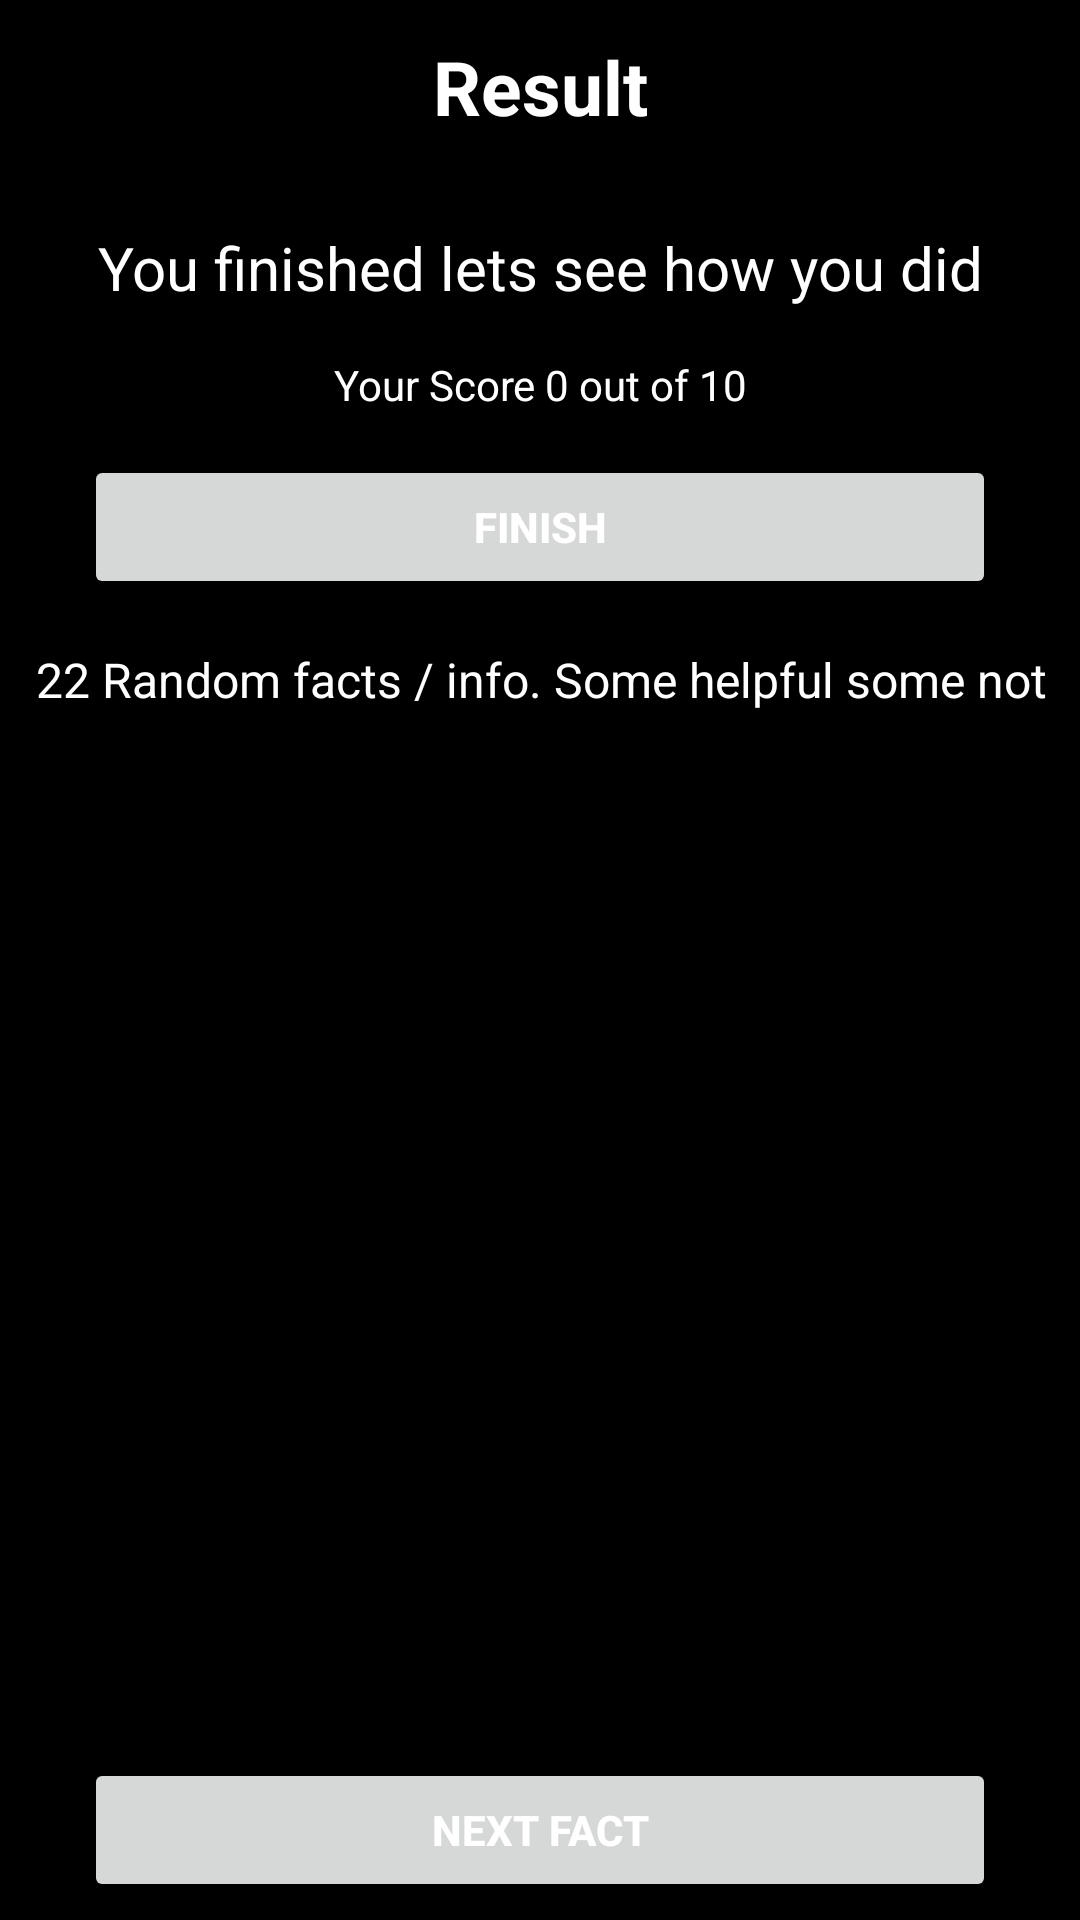

Android layout source for this screen:
<!-- AndroidManifest.xml: application theme Theme.CoastGuardRanksTest -->
<!-- res/layout/activity_result.xml -->
<?xml version="1.0" encoding="utf-8"?>
<androidx.constraintlayout.widget.ConstraintLayout
    xmlns:android="http://schemas.android.com/apk/res/android"
    xmlns:app="http://schemas.android.com/apk/res-auto"
    xmlns:tools="http://schemas.android.com/tools"
    android:layout_width="match_parent"
    android:layout_height="match_parent"
    tools:context=".ResultActivity"
    android:background="@color/black">


    <TextView
        android:id="@+id/tvResult"
        android:layout_width="wrap_content"
        android:layout_height="wrap_content"
        android:layout_marginTop="12dp"
        android:text="Result"
        android:textSize="25sp"
        android:textStyle="bold"
        app:layout_constraintEnd_toEndOf="parent"
        app:layout_constraintStart_toStartOf="parent"
        app:layout_constraintTop_toTopOf="parent"
        android:textColor="@color/white"/>

    <TextView
        android:id="@+id/textView2"
        android:layout_width="wrap_content"
        android:layout_height="wrap_content"
        android:layout_marginTop="30dp"
        android:text="You finished lets see how you did"
        android:textColor="@color/white"
        android:textSize="20sp"
        app:layout_constraintEnd_toEndOf="@+id/tvResult"
        app:layout_constraintStart_toStartOf="@+id/tvResult"
        app:layout_constraintTop_toBottomOf="@+id/tvResult" />


    <TextView
        android:id="@+id/tvScore"
        android:layout_width="wrap_content"
        android:layout_height="wrap_content"
        android:layout_marginTop="16dp"
        android:text="Your Score 0 out of 10"
        android:textColor="@color/white"
        app:layout_constraintEnd_toEndOf="@+id/textView2"
        app:layout_constraintStart_toStartOf="@+id/textView2"
        app:layout_constraintTop_toBottomOf="@+id/textView2" />

    <Button
        android:id="@+id/btnFinish"
        android:layout_width="match_parent"
        android:layout_height="wrap_content"
        android:text="Finish"
        android:layout_marginTop="14dp"
        android:layout_marginStart="28dp"
        android:layout_marginEnd="28dp"
        android:textColor="@color/white"
        android:textStyle="bold"
        app:layout_constraintEnd_toEndOf="@+id/tvScore"
        app:layout_constraintStart_toStartOf="@+id/tvScore"
        app:layout_constraintTop_toBottomOf="@+id/tvScore" />


    <TextView
        android:id="@+id/tvFact"
        android:layout_width="wrap_content"
        android:layout_height="wrap_content"
        android:layout_marginTop="16dp"
        android:text="22 Random facts / info. Some helpful some not"
        android:textColor="@color/white"
        android:textSize="16sp"
        app:layout_constraintEnd_toEndOf="@+id/btnFinish"
        app:layout_constraintStart_toStartOf="@+id/btnFinish"
        app:layout_constraintTop_toBottomOf="@+id/btnFinish" />

    <Button
        android:id="@+id/btnNextFact"
        android:layout_width="match_parent"
        android:layout_height="wrap_content"
        android:layout_marginStart="28dp"
        android:layout_marginEnd="28dp"
        android:layout_marginBottom="6dp"
        android:text="Next Fact"
        android:textColor="@color/white"
        android:textStyle="bold"
        app:layout_constraintBottom_toBottomOf="parent"
        app:layout_constraintEnd_toEndOf="@+id/tvFact"
        app:layout_constraintStart_toStartOf="@+id/tvFact" />

</androidx.constraintlayout.widget.ConstraintLayout>
<!-- resources referenced by this layout -->
<resources>
  <color name="black">#FF000000</color>
  <color name="white">#FFFFFFFF</color>
  <style name="Theme.CoastGuardRanksTest" parent="Theme.MaterialComponents.DayNight.NoActionBar">
          
          <item name="colorPrimary">@color/purple_500</item>
          <item name="colorPrimaryVariant">@color/purple_700</item>
          <item name="colorOnPrimary">@color/white</item>
          
          <item name="colorSecondary">@color/teal_200</item>
          <item name="colorSecondaryVariant">@color/teal_700</item>
          <item name="colorOnSecondary">@color/black</item>
          
          <item name="android:statusBarColor" tools:targetApi="l">?attr/colorPrimaryVariant</item>
          
      </style>
  <color name="purple_500">#142280</color>
  <color name="purple_700">#263595</color>
  <color name="teal_200">#FF03DAC5</color>
  <color name="teal_700">#FF018786</color>
</resources>
